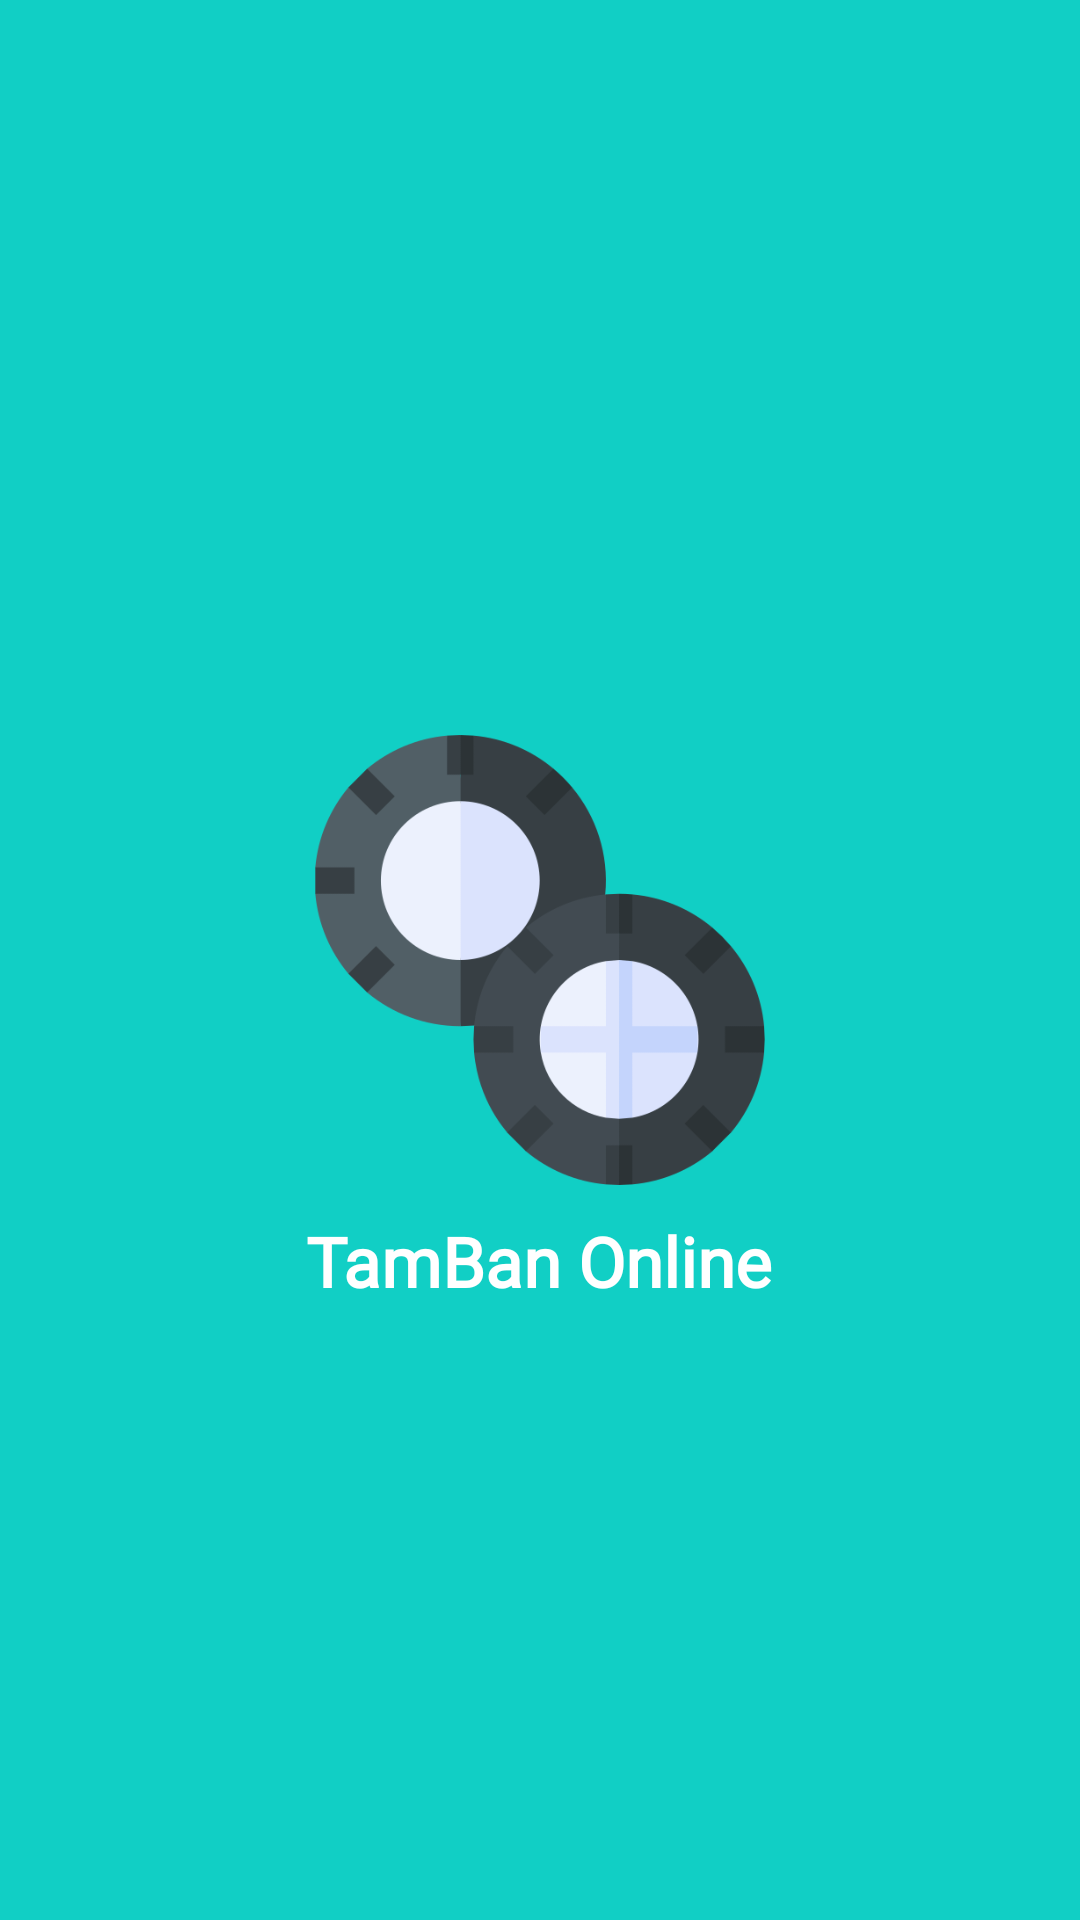

Reconstruct the res/layout file that produces this screen, plus the resources it refers to.
<!-- AndroidManifest.xml: activity theme AppTheme.NoActionBar -->
<!-- res/layout/activity_splash.xml -->
<?xml version="1.0" encoding="utf-8"?>
<RelativeLayout xmlns:android="http://schemas.android.com/apk/res/android"
    xmlns:app="http://schemas.android.com/apk/res-auto"
    xmlns:tools="http://schemas.android.com/tools"
    android:layout_width="match_parent"
    android:background="@color/colorAccent"
    android:layout_height="match_parent">


    <ImageView
        android:layout_width="150dp"
        android:layout_height="150dp"
        android:src="@drawable/tire"
        android:id="@+id/ivLogo"
        android:layout_centerInParent="true"/>


    <TextView
        android:layout_width="wrap_content"
        android:layout_height="wrap_content"
        android:textColor="@color/white"
        android:textSize="23sp"
        android:textStyle="bold"
        android:id="@+id/tvLogo"
        android:layout_centerVertical="true"
        android:layout_below="@+id/ivLogo"
        android:layout_centerHorizontal="true"
        android:layout_marginTop="10dp"
        android:fontFamily="@font/mark_web_w04_black"
        android:text="@string/app_name"
        tools:ignore="MissingPrefix" />


    <ProgressBar
        android:layout_width="wrap_content"
        android:layout_height="wrap_content"
        android:layout_below="@+id/tvLogo"
        android:backgroundTint="@color/colorPrimary"
        android:indeterminateTint="@color/colorAccent"
        android:layout_centerHorizontal="true"/>




</RelativeLayout>
<!-- resources referenced by this layout -->
<resources>
  <color name="colorAccent">#11CFC5</color>
  <color name="colorPrimary">#40C4FF</color>
  <color name="white">#FFFFFF</color>
  <!-- drawable tire: png bitmap (drawable-v24, 27270 bytes) -->
  <string name="app_name">TamBan Online</string>
  <style name="AppTheme.NoActionBar">
          <item name="windowActionBar">false</item>
          <item name="windowNoTitle">true</item>
      </style>
</resources>
